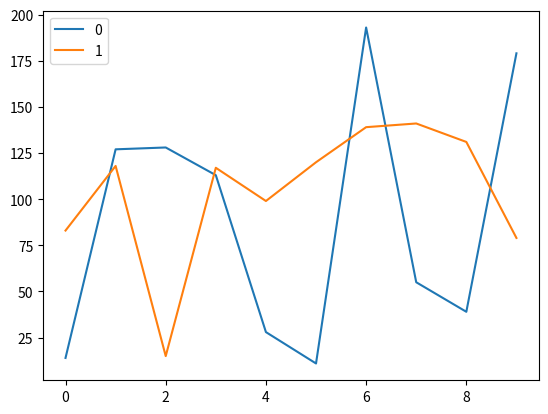

Python code for this plot:
# funcion para sumar dos elementos
def suma(a,b):
    return a+b

lista = [1,2,3]

for i,value in enumerate(lista):
    lista[i] = suma(value,10)
    
print(lista)

import numpy as np

random_list = np.random.randint(200,size=(10,2))
random_list

import pandas as pd

frame = pd.DataFrame(random_list)
frame

%matplotlib inline
import matplotlib.pyplot as plt
frame.plot()
plt.show()